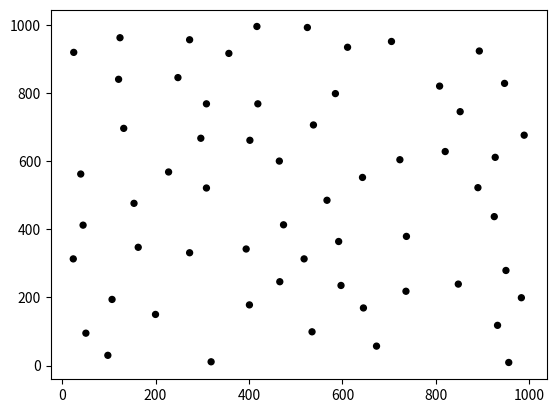

Recreate this plot in Python. (Note: this script raises an exception after producing the figure.)
import random
import matplotlib.pyplot as plt
import collections
seed = random.randint(1, 10000000)
random.seed(seed)
size_list = [18] * 60
size_list_hubs = [50] * 60
min_distance = 110
connection_distance = min_distance + 80


class Hub:
    def __init__(self, name, x, y):
        self.name = name
        self.x = x
        self.y = y

    def distance_from_me(self, new_x, new_y):
        # manhattan distance from me to a new point
        return int(abs(self.x - new_x) + abs(self.y - new_y))

    def validate_new_point(self, new_x, new_y):
        manhattan_dist = self.distance_from_me(new_x, new_y)
        return manhattan_dist >= min_distance


class Station:
    def __init__(self, name, x, y):
        self.name = name
        self.x = x
        self.y = y
        self.size = 1

    def distance_from_me(self, new_x, new_y):
        # manhattan distance from me to a new point
        return int(abs(self.x - new_x) + abs(self.y - new_y))

    def validate_new_point(self, new_x, new_y):
        manhattan_dist = self.distance_from_me(new_x, new_y)
        return manhattan_dist >= min_distance

    def __str__(self):
        return "Name: {} Coordinate: ({:4}, {:4}) \t size {}".format(str(self.name), str(self.x), str(self.y),
                                                                     self.size)


class Points:
    def __init__(self, num_stations, num_hubs):
        self.stations = []
        self.hubs = []
        self.num_stations = num_stations
        self.num_hubs = num_hubs
        self.connections = collections.OrderedDict()
        # {My name1 : {connected's name1: distance1, connected's name2: distance2 ...}, My name2 : {...}, ...}

        self.x_values = []
        self.y_values = []
        self.hub_x_values = []
        self.hub_y_values = []

        self.num_freight = 15
        self.num_passenger = 5
        self.freight_schedule = collections.OrderedDict()
        # Stores {Name: [Home Hub, destination and start time]}
        self.passenger_schedule = collections.OrderedDict()
        # stores {Name: [Home Hub, destination and departure times]} Home Hub and destinations
        self.fail_max = 1000000

    def validate_point(self, new_x, new_y):
        if not self.stations:
            return True
        for station in self.stations:
            if not station.validate_new_point(new_x, new_y):
                return False

        for hub in self.hubs:
            if not hub.validate_new_point(new_x, new_y):
                return False
        return True

    def generate_points(self):
        self.hubs = []
        self.stations = []
        fails = 0
        name_stations = 1
        name_hubs = 1  # Iterates and increases by 1

        n = 0  # Counter for how many successful point placements. Stop When num stations is met
        while n < self.num_stations:
            x = random.randint(1, 1000)
            y = random.randint(1, 1000)
            if self.validate_point(x, y):
                self.stations.append(Station(name_stations, x, y))
                n += 1
                name_stations += 1

            elif fails > self.fail_max:
                print("Failed placing points more than {} times. Consider lower min dist".format(self.fail_max))
                return True, fails
            else:
                fails += 1

        n = 0
        while n < self.num_hubs:
            x = random.randint(1, 1000)
            y = random.randint(1, 1000)
            if self.validate_point(x, y):
                self.hubs.append(Hub("H" + str(name_hubs), x, y))
                n += 1
                name_hubs += 1

            elif fails > self.fail_max:
                print("Failed placing points more than {} times. Consider lower min dist".format(self.fail_max))
                return True, fails

            else:
                fails += 1

        return False, fails

    def connect_stations(self):
        for start_station in self.stations:
            connection_dict = {}
            smallest = None
            min_man_dist = 999999999
            for station in self.stations:
                manhattan_dist = abs(start_station.x - station.x) + abs(start_station.y - station.y)
                if manhattan_dist != 0 and manhattan_dist < connection_distance:
                    connection_dict[station] = manhattan_dist
                if manhattan_dist != 0 and manhattan_dist < min_man_dist:
                    min_man_dist = manhattan_dist
                    smallest = station
            if not connection_dict:
                connection_dict[smallest] = min_man_dist
            self.connections[start_station] = connection_dict

    def connect_hubs(self):
        for hub in self.hubs:
            connection_dict = {}
            stations_distances = []
            smallest = None
            min_man_dist = 999999999

            for station in self.stations:
                manhattan_dist = abs(hub.x - station.x) + abs(hub.y - station.y)
                stations_distances.append(manhattan_dist)
                # Find smallest manhattan distance station
                if smallest is None or manhattan_dist < min_man_dist:
                    smallest = station
                    min_man_dist = manhattan_dist
            connection_dict[smallest] = min_man_dist
            self.connections[smallest][hub] = min_man_dist
            self.connections[hub] = connection_dict

    def connect_points(self):
        for point, connections in self.connections.items():
            x_1 = point.x
            y_1 = point.y

            for external, distance in connections.items():
                x_2 = external.x
                y_2 = external.y
                # distance placed at the midpoint of line

                plt.plot([x_1, x_2], [y_1, y_2], c="00")

    def print_station_stats(self, fails):
        print("Statistics\n\nCoordinates")
        coordinates_stations = list(zip(self.x_values, self.y_values))
        coordinates_hubs = list(zip(self.hub_x_values, self.hub_y_values))
        for i, k in enumerate(coordinates_stations):
            print(i + 1, k)
        for i, k in enumerate(coordinates_hubs):
            print("H" + str(i + 1), k)

        print("#" * 60, "\n\t Below are connections to other stations")
        statement = ""
        for point, connections in self.connections.items():
            statement += "{:2} connects to: ".format(point.name)
            for external, distance in connections.items():
                statement += "({}, {}) ".format(external.name, distance)
            statement += "\n"
        print(statement)
        print("Num Fails: {}".format(fails))
        print("Fails Refers to the number of points that were attempted, but too close to another point")

    def create_trains_schedules(self):
        for freight in range(self.num_freight):
            home_hub = random.randint(1, 5)
            destination = random.randint(1, 60)
            start_time = None
            if random.randint(1, 2) == 1:
                start_time = random.randint(1, 1440/2)
                # NOTE: Freight trains must start before half day is up. 1440 minutes...

            self.freight_schedule[freight + 1] = [home_hub, destination, start_time]

        # print(self.freight_schedule)

        for passenger in range(self.num_passenger):
            home_hub = random.randint(1, 5)
            num_destinations = random.randint(5, 10)
            destinations = []
            departure_times = []
            cur_time = 100

            while num_destinations != 0:
                destinations.append(random.randint(1, 60))
                departure_times.append(random.randint(cur_time, cur_time+100))
                cur_time += 100
                num_destinations -= 1

            self.passenger_schedule[passenger + 1] = [home_hub, destinations, departure_times]

        # print(self.passenger_schedule)

    def set_coordinates(self):
        for station in self.stations:
            self.x_values.append(station.x)
            self.y_values.append(station.y)
            # print(station)

        for hub in self.hubs:
            self.hub_x_values.append(hub.x)
            self.hub_y_values.append(hub.y)

    def make_map(self):

        fig, ax = plt.subplots()
        ax.scatter(self.x_values, self.y_values, size_list, c="00")
        ax.scatter(self.hub_x_values, self.hub_y_values, size_list_hubs, c="C3")

        names = range(60)
        names_hubs = ["H1", "H2", "H3", "H4", "H5"]
        for i, txt in enumerate(names):
            ax.annotate(str(txt + 1), (self.x_values[int(i)] - 15, self.y_values[int(i)] + 20))

        for i, txt in enumerate(names_hubs):
            ax.annotate(str(txt), (self.hub_x_values[int(i)] - 15, self.hub_y_values[int(i)] + 20))

        self.connect_points()

        plt.show()

    def create_input_files(self):
        f = open("Input1.txt", "w+")
        for station in self.stations:
            f.write("{}: ({}, {})\n".format(station.name, station.x, station.y))
        f.close()

        g = open("Input2.txt", "w+")
        # g.write("format: station ## connects to: (station ##:distance)")
        statement = ""
        for point, connections in self.connections.items():
            statement += "{:2} connects to: ".format(point.name)
            for external, distance in connections.items():
                statement += "({}, {}) ".format(external.name, distance)
            statement += "\n"

        g.write(str(statement))
        g.close()

        self.create_trains_schedules()

        h = open("Input3.txt", "w+")
        statement = ""
        for name, details in self.freight_schedule.items():
            if details[2] is not None:
                statement += "Freight {:1}, Home_Hub: {:1}," \
                    " Destination: {:2}, Start_Time: {:4}\n".format(name, details[0], details[1], details[2])
            else:
                statement += "Freight {}, Home_Hub: {:1}," \
                    " Destination: {:2}, Start_Time: \n".format(name, details[0], details[1])
        h.write(statement)

        statement = ""
        for name, details in self.passenger_schedule.items():
            dest_string = ""
            dep_string = ""
            for destination in details[1]:
                dest_string += "{:2} ".format(str(destination))
            for departure_time in details[2]:
                dep_string += "{:4} ".format(str(departure_time))

            statement += "Passenger No. {}, Home_Hub: {}," \
                         " Destinations: {}, Departure_Times: {}\n".format(name, details[0], dest_string, dep_string)
        h.write(statement)

        h.close()

        j = open("seed.txt", "w+")
        j.write("seed: {}".format(seed))
        j.close()

    def run(self):
        failed, fails = self.generate_points()

        if not failed:
            self.set_coordinates()
            self.connect_stations()
            self.connect_hubs()
            # Uncomment the statement below to see all statistics posted to output files
            # self.print_station_stats(fails)
            self.create_input_files()
            self.make_map()


if __name__ == "__main__":
    S = Points(60, 5)
    S.run()
